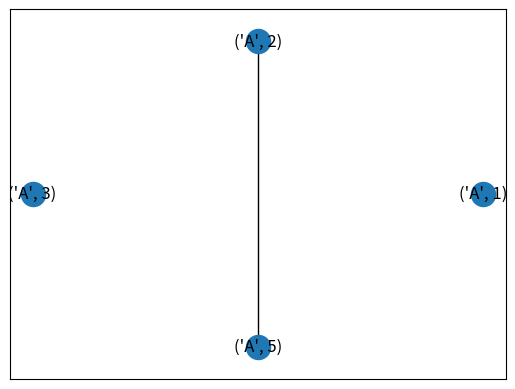

Source code (Python):
import numpy as np
import networkx as nx
import matplotlib.pyplot as plt


def rescale_layout(pos, scale=1):
    """
    Return scaled position array to (-scale, scale) in all axes.

    The function acts on NumPy arrays which hold position information.
    Each position is one row of the array. The dimension of the space
    equals the number of columns. Each coordinate in one column.

    To rescale, the mean (center) is subtracted from each axis separately.
    Then all values are scaled so that the largest magnitude value
    from all axes equals `scale` (thus, the aspect ratio is preserved).
    The resulting NumPy Array is returned (order of rows unchanged).

    Parameters
    ----------
    pos : numpy array
        positions to be scaled. Each row is a position.

    scale : number (default: 1)
        The size of the resulting extent in all directions.

    Returns
    -------
    pos : numpy array
        scaled positions. Each row is a position.

    """
    # Find max length over all dimensions
    lim = 0  # max coordinate for all axes
    for i in range(pos.shape[1]):
        pos[:, i] -= pos[:, i].mean()
        lim = max(abs(pos[:, i]).max(), lim)
    # rescale to (-scale, scale) in all directions, preserves aspect
    if lim > 0:
        for i in range(pos.shape[1]):
            pos[:, i] *= scale / lim
    return pos


def _process_params(G, center, dim):
    # Some boilerplate code.
    import numpy as np

    if not isinstance(G, nx.Graph):
        empty_graph = nx.Graph()
        empty_graph.add_nodes_from(G)
        G = empty_graph

    if center is None:
        center = np.zeros(dim)
    else:
        center = np.asarray(center)

    if len(center) != dim:
        msg = "length of center coordinates must match dimension of layout"
        raise ValueError(msg)

    return G, center


def circular_layout(G, scale=1, center=None, dim=2):
    # dim=2 only
    """
    Position nodes on a circle.

    Parameters
    ----------
    G : NetworkX graph or list of nodes
        A position will be assigned to every node in G.

    scale : number (default: 1)
        Scale factor for positions.

    center : array-like or None
        Coordinate pair around which to center the layout.

    dim : int
        Dimension of layout.
        If dim>2, the remaining dimensions are set to zero
        in the returned positions.

    Returns
    -------
    pos : dict
        A dictionary of positions keyed by node

    Examples
    --------
    >>> G = nx.path_graph(4)
    >>> pos = nx.circular_layout(G)
    Notes
    -----
    This algorithm currently only works in two dimensions and does not
    try to minimize edge crossings.

    """
    import numpy as np

    G, center = _process_params(G, center, dim)

    paddims = max(0, (dim - 2))

    if len(G) == 0:
        pos = {}
    elif len(G) == 1:
        pos = {nx.utils.arbitrary_element(G): center}
    else:
        # Discard the extra angle since it matches 0 radians.
        theta = np.linspace(0, 1, len(G) + 1)[:-1] * 2 * np.pi
        theta = theta.astype(np.float32)
        pos = np.column_stack([np.cos(theta), np.sin(theta),
                               np.zeros((len(G), paddims))])
        pos = rescale_layout(pos, scale=scale) + center
        try:
            sorted_n = sorted(G, key=lambda x: x.split(".")[2], reverse=True)
        except:
            sorted_n = sorted(G)

        pos = dict(zip(sorted_n, pos))

    return pos


if __name__ == "__main__":
    G = nx.Graph()
    G.add_nodes_from([('A', 2), ('A', 3), ('A', 1), ('A', 5)])
    G.add_edges_from([(('A', 2), ('A', 5))])
    pos = circular_layout(G)
    nx.draw_networkx(G, pos)
    plt.show()
